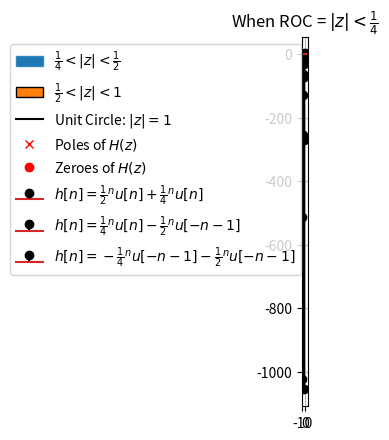

This chart was generated by the following Python code:
import numpy as np
import matplotlib.pyplot as plt

def u(x):
    res = []
    for i in range(len(x)):
        if x[i] >=0 :
            res.append(1)
        else:
            res.append(0)
    return res



n, radii = 50, [0.25 , 0.5]
pole1 = [0.25,0]
pole2 = [0.5 , 0]
zero = [3/8,0]

theta = np.linspace(0, 2*np.pi, n, endpoint=True)
xs = np.outer(radii, np.cos(theta))
ys = np.outer(radii, np.sin(theta))

# in order to have a closed area, the circles
# should be traversed in opposite directions
xs[1,:] = xs[1,::-1]
ys[1,:] = ys[1,::-1]

n, radii = 50, [0.5,1]
theta = np.linspace(0, 2*np.pi, n, endpoint=True)
xs1 = np.outer(radii, np.cos(theta))
ys1 = np.outer(radii, np.sin(theta))

# in order to have a closed area, the circles
# should be traversed in opposite directions
xs1[1,:] = xs1[1,::-1]
ys1[1,:] = ys1[1,::-1]
ax = plt.subplot(111, aspect='equal')
ax.fill(np.ravel(xs), np.ravel(ys), edgecolor='#348ABD' , label = "$\\frac{1}{4}< |z| < \\frac{1}{2}$")
ax.fill(np.ravel(xs1), np.ravel(ys1), edgecolor='#000000' , label = "$\\frac{1}{2} < |z| < 1$")
plt.plot(np.sin(theta), np.cos(theta) , 'k-' , label = "Unit Circle: $|z| = 1$")
plt.plot([pole1[0] , pole2[0]] , [pole1[1],pole2[1]] , 'rx' , label = "Poles of $H(z)$")
plt.plot(zero[0] , zero[1] , 'ro' , label = "Zeroes of $H(z)$")
plt.title("Pole-Zero Plot with ROC")
plt.grid(True)
plt.legend()
plt.show()

X = np.arange(-10 , 10 , 1)

plt.stem(X , (0.5**X + 0.25**X)*u(X) , 'ko' , label = "$h[n] = \\frac{1}{2}^n u[n] + \\frac{1}{4}^n u[n]$")
plt.grid(True)
plt.title("When ROC = $|z| > \\frac{1}{2}$")
plt.legend()
plt.show()

plt.stem(X , (0.25**X)*u(X) - (0.5**X)*u(-X-1) , 'ko' , label = "$h[n] = \\frac{1}{4}^n u[n] - \\frac{1}{2}^n u[-n-1]$")
plt.grid(True)
plt.title("When ROC = $\\frac{1}{4} < |z| < \\frac{1}{2}$")
plt.legend()
plt.show()


X = np.arange(-5,5,1)
plt.stem(X , -(0.25**X)*u(-X-1) - (0.5**X)*u(-X-1) , 'ko' , label = "$h[n] = -\\frac{1}{4}^n u[-n-1] - \\frac{1}{2}^n u[-n-1]$")
plt.grid(True)
plt.title("When ROC = $|z| < \\frac{1}{4}$")
plt.legend()
plt.show()
